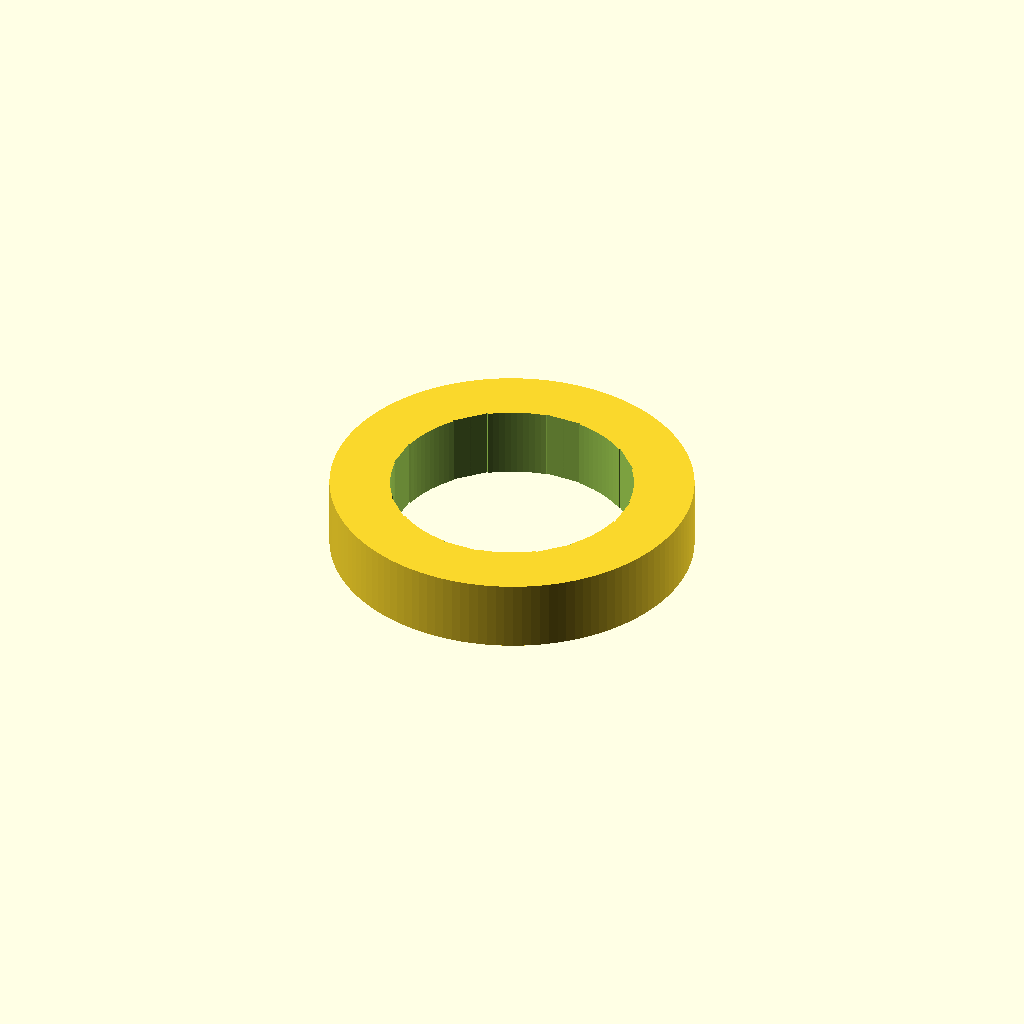
Cell 1 — every parameter at its default value.
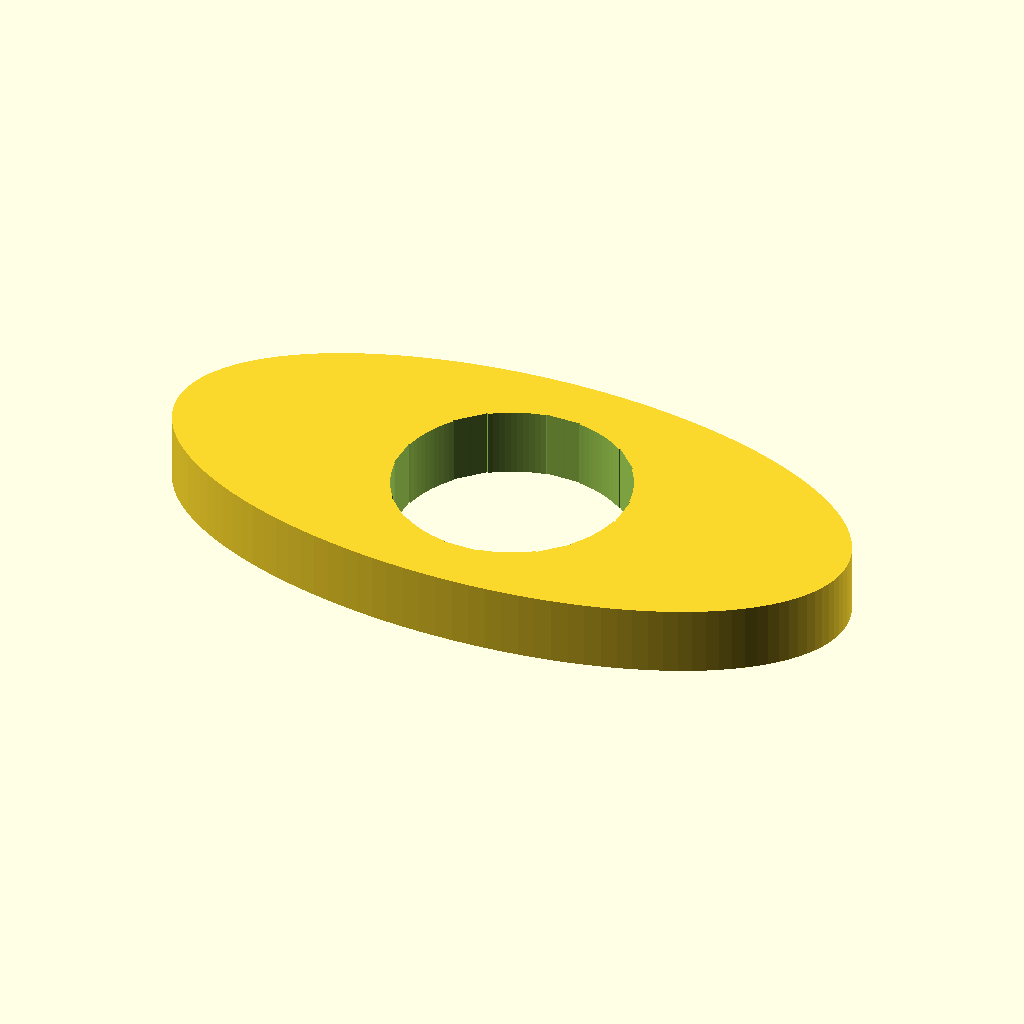
Cell 2: outer_d = 120 (everything else at default).
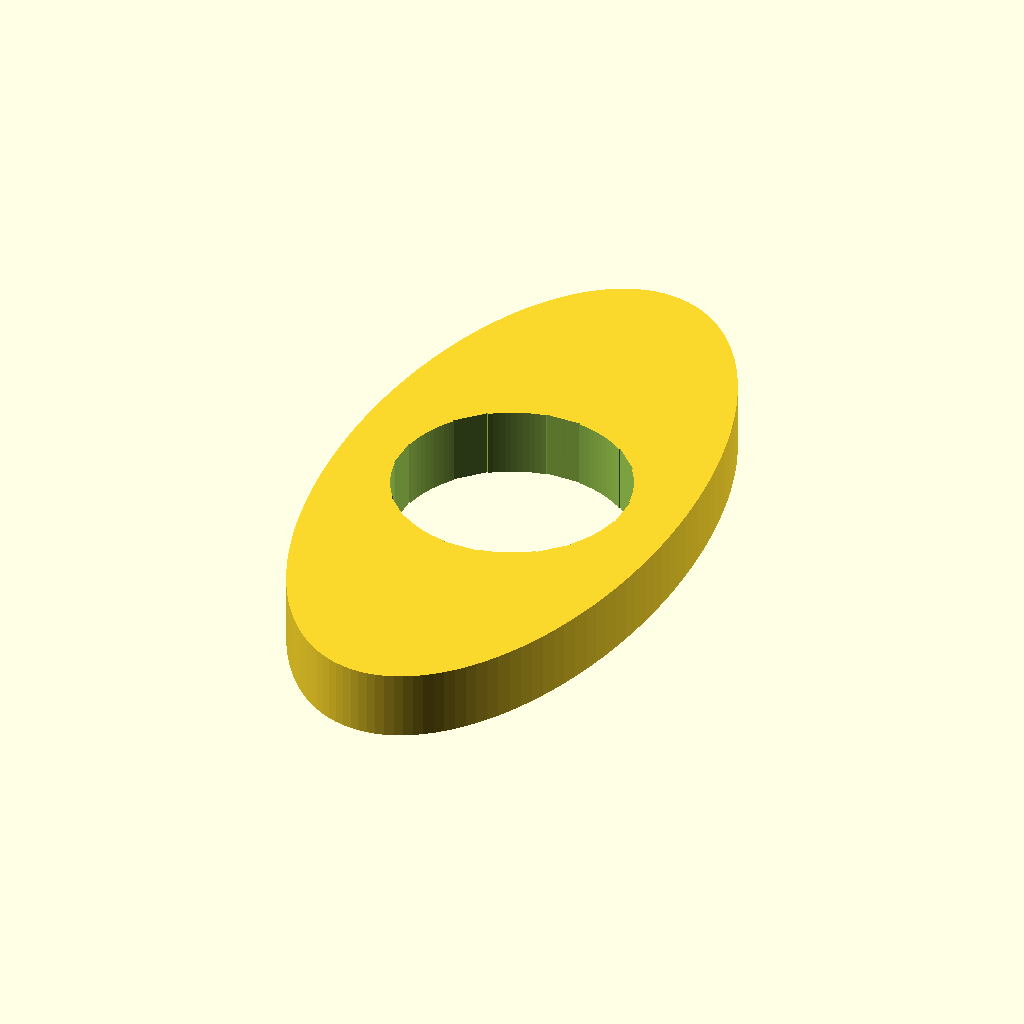
Cell 3: the same model with outer_d_y = 119.2.
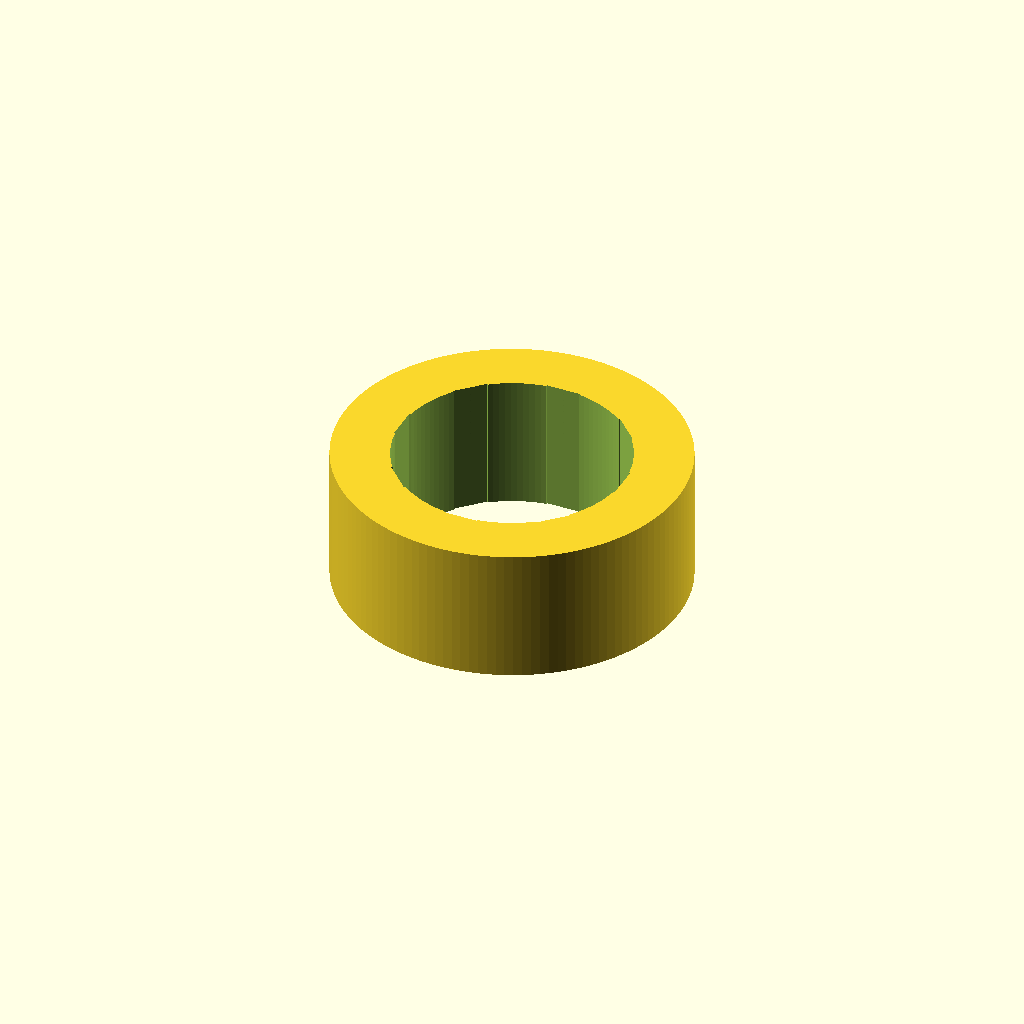
Cell 4 — thickness set to 23.6, the other parameters unchanged.
All cells are drawn from one camera (rotation 55°, 0°, 25°, orthographic, colour scheme Cornfield), so only the parameter changes between them.
Source of the model, results/slice100k/gpt52/scad/108518.scad:
$fn=128;

outer_d = 60.0;
outer_d_y = 59.6;
thickness = 11.8;

inner_d = 40.0;

notch_count = 8;
notch_depth = 4.0;
notch_width = 6.0;

module ring_body() {
    difference() {
        scale([1, outer_d_y/outer_d, 1])
            cylinder(d=outer_d, h=thickness, center=true);
        cylinder(d=inner_d, h=thickness+0.4, center=true);
    }
}

module inner_notch(angle_deg) {
    rotate([0,0,angle_deg])
        translate([inner_d/2 - notch_depth/2, 0, 0])
            cube([notch_depth, notch_width, thickness+0.6], center=true);
}

difference() {
    ring_body();
    for (i = [0:notch_count-1]) {
        inner_notch(i*360/notch_count);
    }
}
Parameter table extracted from the source (name, type, default, range or options):
outer_d: number, default 60
outer_d_y: number, default 59.6
thickness: number, default 11.8
inner_d: number, default 40
notch_count: number, default 8
notch_depth: number, default 4
notch_width: number, default 6
